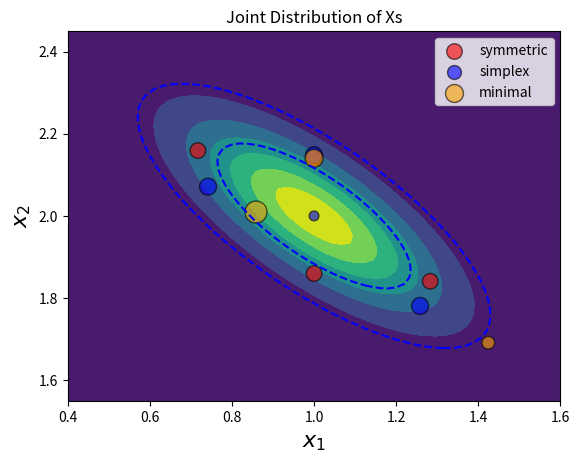

Here is the Python script that generated this plot:
#!/usr/bin/env python3
# -*- coding: utf-8 -*-
"""
Created on Wed May 19 17:49:55 2021

[redacted]

This script is to explore the Scaled Unscented Transform (SUT) as a means 
of propagating uncertain inputs through a nonlinear process (function).

The (S)UT is often part of a filtering procedure, such as a Kalman filter.
We will use it here for uncertainty quantification (UQ).

This was NOT presented as part of Plasmapy Hack-Week 2021.

Additional dependancy: filterpy 
for benchmarking our simplex-points against an existing module.
"""

import numpy as np
from math import sqrt, pi
import matplotlib.pyplot as plt
#from filterpy.kalman import SimplexSigmaPoints

def symmetric_sigma(mu, covar, beta=None, zero_pt=True):
    ''' Function to return sigma points and weights according to the 
    symmetric generation process.
    '''
    # - dimension of the problem
    n = len(mu)
    # - if no scaling is provided, use the original "unscented option"
    if beta is None:
        beta = sqrt(n)
        zero_pt = False
    # - compute the cholesky decomp, 
    sqSig = np.linalg.cholesky(covar)
    # - perpare the 2n symmetric points,
    # -- the points are stored in an n-by-2n matrix... each column is a sigma pt.
    sig_x = np.zeros((n,2*n))
    sig_w = 1/(2*beta**2) * np.ones(2*n)
    # - generate the points, 
    for i in range(n):
        sig_x[:,i] = mu + beta * sqSig[:,i]
        sig_x[:,i+n] = mu - beta*sqSig[:,i]
    
    # - if we are to compute the "zero-point" concatenate it onto the front, 
    if zero_pt:
        wo = 1. - n/(beta**2)
        xo = mu
        sig_x = np.hstack([ np.atleast_2d(xo).T, sig_x ])
        sig_w = np.concatenate([ [wo], sig_w])
    
    # - return the generated sigma points, 
    return sig_x, sig_w

def simplex_sigma(mu, covar, w0=0.0):
    ''' Function to return sigma points and weights according to the 
    spherical-simplex algorithm
    
    Based on the algorithm in Fig. 2 of, 
    [1] S. Julier "The Spherical Simplex Unscented Transformation" (2003)
    
    But, it was pointed out in, 
    [2] H. Menegaz, "A new smallest sigma set for the UT" (2011)
    
    that the mean and covarainance matrix produced here are not equal to the
    mean and covariance of the *prior* distribution (for dim >= 1).
    
    Note, FilterPy uses a simplex algorithm from, 
    [3] P. Moireau, "Reduced-Order UKF" (2010)
    http://www.numdam.org/article/COCV_2011__17_2_380_0.pdf
    
    which claims to have sourced their algorithm from a 2002 Julier paper...
    but [2] claims that this algorithm also has problems. However, upon closer
    inspection, it appears that the algorithm of [3] is not the same as the 2002
    julier paper - therefore it may not necessarily have the same issues.
    
    '''
    # - dimension of the problem
    n = len(mu)
    # - number of sigma points (including the "zeroth" point) 
    Npts = n + 2 
    # - given the initial weight (w0), we construct the other weights...
    
    sig_w = (1 - w0)/(1 + n) * np.ones(Npts-1)
    sig_w = np.concatenate([ [w0], sig_w ])
    # - preallocate the sigma points,
    #   this is an [N_dim x N_pts] matrix of sigma point pos. vectors,
    sig_x = np.zeros((n, Npts))
    
    # - Init. the 0th, 1st, and 2nd sigma-pts for the *1st* dim. 
    # (the zero-th one is just zero, so it's already initialized w/ prelloc.)
    sig_x[0,1] = -1/sqrt(2*sig_w[1])
    sig_x[0,2] = 1/sqrt(2*sig_w[1])
    # - after this initialization, we have populated just the first element of 
    #   each sigma-point-position vector
    
    # - for the remaining dimensions (elments in the sigma-pt pos-vects)
    #   we "expand" the sequence of vectors as per, 
    for j in range(2,n+1):
        # for the 0th sigma point they're just zero... so leave this alone
        # because we already preallocated with zeros. 
        
        # for sigma points running from the 2nd dim. (index = 1) up through
        # the jth dimension (index = j) (remember range is *not* end-point inclusive) 
        for i in range(1, j+1):
            sig_x[j-1,i] = -1/sqrt(j*(j+1)*sig_w[1])
        
        # for the final, (j+1)th sigma point (index i = j + 1)
        sig_x[j-1,j+1] = j/sqrt(j*(j+1)*sig_w[1])


    # - Plot-testing, 
    # plt.figure()
    # plt.plot(sig_x[0,:], sig_x[1,:], 'b o', ms=10)
    # circ = Circle((0,0),radius=sqrt(n),facecolor='none', edgecolor='r')
    # plt.gca().set_aspect('equal')
    # plt.gca().add_artist(circ)
    
    # - Use the mean and covariance matrix to map this simplex into our space,
    # - compute the cholesky decomp, (this is an N_dim-by-N_dim matrix) 
    sqSig = np.linalg.cholesky(covar)
    # - perform an affine transformation, 
    #   we matmul a [Nd x Nd] w/ a [Nd x Npts] 
    #   the result is an [Nd x Npts] matrix (same as sig_x)
    #   then, to each sigma point, we add the means, 
    sig_x = np.atleast_2d(mu).T + np.dot(sqSig, sig_x)
    
    # - return the generated sigma points, 
    return sig_x, sig_w

def min_sigma(mu, covar, w0=0.5):
    ''' "Minimal" Sigma Point set proposed by
    [2] H. Menegaz, "A new smallest sigma set for the UT" (2011)
    '''
    # - dimensionality,
    n = len(mu)
    
    # 1. Use w0 to construct the weights matrix,
    # - alpha is a scalar,
    alpha = sqrt((1 - w0)/n)
    # - C is an [n x n] matrix constructed as follows:
    C2 = np.eye(n) - alpha**2*np.ones((n, n))
    #   C is the matrix-square-root of this, 
    C = np.linalg.cholesky(C2)
    
    # - To compute the weights we need other related quantities, 
    #   The inverse of C,
    invC = np.linalg.inv(C)
    #   The inverse of the transpose of C,
    invCT = np.linalg.inv(C.T)
    
    # - The "full" weights matrix is constructed via several matrix products, 
    Wfull = w0*alpha**2 * invC.dot( np.ones((n,n)).dot(invCT) )
    # - The "W" matrix is the diagonal,
    #   note: calling diag() created a vector... call diag() again to build the 
    #         proper matrix, 
    W = np.diag(Wfull)
    # - the weights are: the 0th weight tacked onto the diagonal of W,
    sig_w = np.concatenate( [[w0], W] )
    
    # 2. The points are constructed as per:
    # - we need the sqrt of the covar matrix, 
    sqrt_covar = np.linalg.cholesky(covar)
    # - the 0th point is special,
    #   dot -sqrt_covar with an [n x 1] column vector of alpha/sqrt(w0)
    x0 = -sqrt_covar.dot( alpha*np.ones((n,1))/sqrt(w0))
    
    # - To compute the other n points we need this matrix,  
    inv_sqrt_W = np.linalg.inv( np.diag(np.sqrt(W)) )
    #   then, dot sqrt_covar with C and it, 
    xn = sqrt_covar.dot( C.dot(inv_sqrt_W) )
    
    # - concatenate and add the mean vector, 
    sig_x = np.atleast_2d(mu).T + np.c_[x0, xn]
    
    # - The result is an [n x n+1] sigma-point matrix (points are columns)
    
    return sig_x, sig_w

def bivariate_normal(x, mu, covar):
    ''' Function to compute the n-dimensional multivariate normal given
    a vector of mu's and the covar-matrix.
    :arg x: n-by-M set of M points in nD over which to evaluate
    :arg mu: length n vector of centers
    :arg covar: [n x n] covariance matrix
    '''
    n, M = np.shape(x)
    z = np.zeros(M)
    for i in range(M):
        z[i] = (x[:,i] - mu).T @ (np.linalg.inv(covar) @ (x[:,i] - mu))
    prefactor = (2*pi*np.linalg.det(covar))**(-1/2)
    return prefactor*np.exp(-0.5*z)

# 0. Setup
# - Vector of means,
mu = np.array([1, 2])
# - Vector of Std.Devs,
sig = np.array([0.2, 0.15])
# - Correlation coeff, (for 2D only one is given) 
rho = -0.75
# - Correlation Matrix, 
Sigma = np.array( [[sig[0]**2, rho*sig[0]*sig[1]],
                   [rho*sig[0]*sig[1], sig[1]**2]])
print(" --- (S)UT Demonstration --- ")
print(f'* Vector of Means: {mu} ')
print(f'* Vector of Std.Devs.: {sig} ')
print("* Correlation Matrix, ")
print(Sigma)

# - Plot the 2D PDF 
fig, ax = plt.subplots(1, 1)
fs = 16
Z1, Z2 = np.meshgrid(np.linspace(mu[0] - 3*sig[0], mu[0] + 3*sig[0], 64),
                     np.linspace(mu[1] - 3*sig[1], mu[1] + 3*sig[1], 64))

points = np.vstack((np.ravel(Z1), np.ravel(Z2)))
PDF = bivariate_normal(points, mu, Sigma)
ax.contourf(Z1,Z2, PDF.reshape((64,64)), alpha=1)
half_max = 0.5*(2*pi*np.linalg.det(Sigma))**(-1/2)
ax.contour(Z1,Z2, PDF.reshape((64,64)),[0.2*half_max, half_max],colors='b', linestyles='--')
ax.set_aspect('equal')
ax.set_ylabel(r'$x_2$', fontsize=fs)
ax.set_xlabel(r'$x_1$', fontsize=fs)
ax.set_title('Joint Distribution of Xs')

# %% 1. Generation of sigma point-sets,
# Given the properties of the input distribution (mu and Sigma), we are 
# now able to construct various sets of sigma points and their corresponding 
# weights. There are various methods for constructing this pointset,
#   (a) the "symmetric" method.
#   (b) the "simplex" method.
#   (c) *several others*

# (a) - The symmetric points,
sig_x, sig_w = symmetric_sigma(mu, Sigma)
Npts = len(sig_w)
print(" --- "*3)
print('* Symmetric Sigma points, ')
print(sig_x)
print('* Symmetric Sigma weights, ')
print(sig_w)
print(" --- "*3)
# plot them 
ax.scatter(sig_x[0,:], sig_x[1,:], 500*sig_w,
           color='r', alpha=0.6, edgecolor='k', label="symmetric")

# (b) - The simplex points,
ssig_x, ssig_w = simplex_sigma(mu, Sigma, w0=0.1)
Npts_simplex = len(ssig_w)
print('* Simplex Sigma points, ')
print(ssig_x)
print('* Simplex Sigma weights, ')
print(ssig_w)
print(" --- "*3)
# plot,
ax.scatter(ssig_x[0,:], ssig_x[1,:], 500*ssig_w,
           color='b', alpha=0.6, edgecolor='k', label="simplex")

# Testing, 
# sig_pts_obj = SimplexSigmaPoints(2)
# ssig_w = sig_pts_obj.Wm
# ssig_x = sig_pts_obj.sigma_points(mu,Sigma).T

# (c) - The "minimal" points,
msig_x, msig_w = min_sigma(mu,Sigma,w0=0.5)
Npts_min = len(msig_w)
print('* Minimal Sigma points, ')
print(msig_x)
print('* Minimal Sigma weights, ')
print(msig_w)
print(" --- "*3)
ax.scatter(msig_x[0,:], msig_x[1,:], 500*msig_w,
           color='orange', alpha=0.6, edgecolor='k', label="minimal")

# plot dressing, 
ax.legend()

# %% 2. Use the (S)UT to perform uncertainty propogation,
#   to make use of the S(UT) we need a nonlinear function to propagate our 
#   two uncertain inputs (x1, x2) through.
#
#   We will compare the distribution of outputs with MonteCarlo unc. prop..
# 
#   For demo purposes we will use a 2-input, 2-output nonlinear function, 
#       Y1, Y2 ~ F(X1, X2)
#   we will use the conversion from cartesian (X1, X2) to polar (Y1, Y2)
#   defined by the function "non_lin_func(X)" below.
#   i.e. Y1 = sqrt( X1^2 + X2^2 ); Y2 = atan2(X2/X1)

#   In the limit that X1 and X2 are uncorrelated/equal-variance 
#       Y1 ~ Rician distribution (cf. https://en.wikipedia.org/wiki/Rice_distribution)
#       Y2 ~ *unnamed* distribution

def non_lin_func(x):
    ''' non-linear function for testing UQ
    x: array-type with shape: (N, d) where N: No. of pts, d: No. of dims
    out: same dims as x
    '''
    out = 0.*x
    out[:, 0] = np.linalg.norm(x, axis=1)
    out[:, 1] = np.arctan2(x[:, 0], x[:, 1])
    return out

# 2.1 pass the sigma-points through the function,
y = non_lin_func(sig_x.T) # shape: (Npts, dims)
# for comparisons we will also pass the simplex and minimal point-sets through,
y_simplex = non_lin_func(ssig_x.T)
y_minimal = non_lin_func(msig_x.T)

# 2.2 compute the average over the outputs,
# NOTE: for all point-sets this is just the weighted-average,
y_avg = np.average(y, weights=sig_w, axis=0) # shape: (dims)
y_avg_simplex = np.average(y_simplex, weights=ssig_w, axis=0)
y_avg_min = np.average(y_minimal,weights=msig_w, axis=0)

# 2.3 compute the output covariance,
#   this is the sought-after quantity when it comes to UQ.
#   since we have two outputs, (Y1, Y2), we expect a 2x2 covar matrix.
# NOTE: there are different formulas for the different point-sets - be careful!

# - deviation w.r.t. average for each point,
e = y - y_avg # shape: (N, dims)
es = y_simplex - y_avg_simplex
em = y_minimal - y_avg_min

# - Take an outer-product and perform a weighted average over 2x2 matricies,
y_covar = sum( [sig_w[i]*np.outer(e[i,:], e[i,:]) for i in range(Npts)] )
y_covar_simplex = sum( [ssig_w[i]*np.outer(es[i,:], es[i,:]) for i in range(Npts_simplex)] )
y_covar_min = sum( [msig_w[i]*np.outer(em[i,:], em[i,:]) for i in range(Npts_min)] )

# 2.4 Print the results,
print(" --- Results --- ")
print('* symmetric, ')
for i in [0, 1]:
    print('y{0} = {1:.3f} +/- {2:.3f}'.format(i+1, y_avg[i], sqrt(y_covar[i,i])))

print('* simplex, ')
for i in [0, 1]:
    print('y{0} = {1:.3f} +/- {2:.3f}'.format(i+1, y_avg_simplex[i], sqrt(y_covar_simplex[i,i])))
    
print('* minimal, ')
for i in [0, 1]:
    print('y{0} = {1:.3f} +/- {2:.3f}'.format(i+1, y_avg_min[i], sqrt(y_covar_min[i,i])))

# %% 3. Compare the (S)UT results with other methods,
#   In this section we compare the UQ results from the (S)UT with 
#   'standard' Monte Carlo error propagation.

# No. of points for MC,
N_samples = 10000
x_samp = np.random.multivariate_normal(mu, Sigma, size=N_samples)
# - pipe all of these samples through our non-linear function,
y_samp = non_lin_func(x_samp)
# Produce a histogram,
# fig2, (ax1, ax2) = plt.subplots(1,2)
# ax1.hist(y_samp[:, 0], bins=20, edgecolor='k', alpha=0.5, color='b')
# ax1.set_xlabel('y1', fontsize=fs)
# ax2.hist(y_samp[:, 1], bins=20, edgecolor='k', alpha=0.5, color='g')
# ax2.set_xlabel('y2', fontsize=fs)

# - compute the mean, and std. of each, 
y_avg_mc = np.average(y_samp, axis=0)
y_std_mc = np.std(y_samp, axis=0)

print(f"vs. MonteCarlo with N = {N_samples}: ")
for i in [0, 1]:
    print('y{0} = {1:.3f} +/- {2:.3f}'.format(i+1, y_avg_mc[i], y_std_mc[i]))

# Analytic Comparison,
# NOTE - this assumes X1 and X2 are uncorrelated (i.e. set rho = 0)
#       and they have the same variance (i.e. set sig = np.array([s, s]))

from scipy.special import hyp1f1

# parameters for the Rice distribution,
nu = np.linalg.norm(mu)
s = sig[0]
K = nu**2/2/s**2
# analytic results for the mean and std.dev of Y1,
y1_analytic_avg = s*sqrt(pi/2)*hyp1f1(-0.5,1,-K)
y1_analytic_std = np.sqrt( 2*s**2 + nu**2 - pi*s**2/2*( hyp1f1(-0.5,1,-K) )**2 )

print(f"vs. Analytic (given rho = 0, sigma = [s,s ...], ")
print(f"y1 = {y1_analytic_avg:.3f} +/- {y1_analytic_std:.3f}")

# The angle distribution has an analytic form but no simple expression for the
# first two moments.